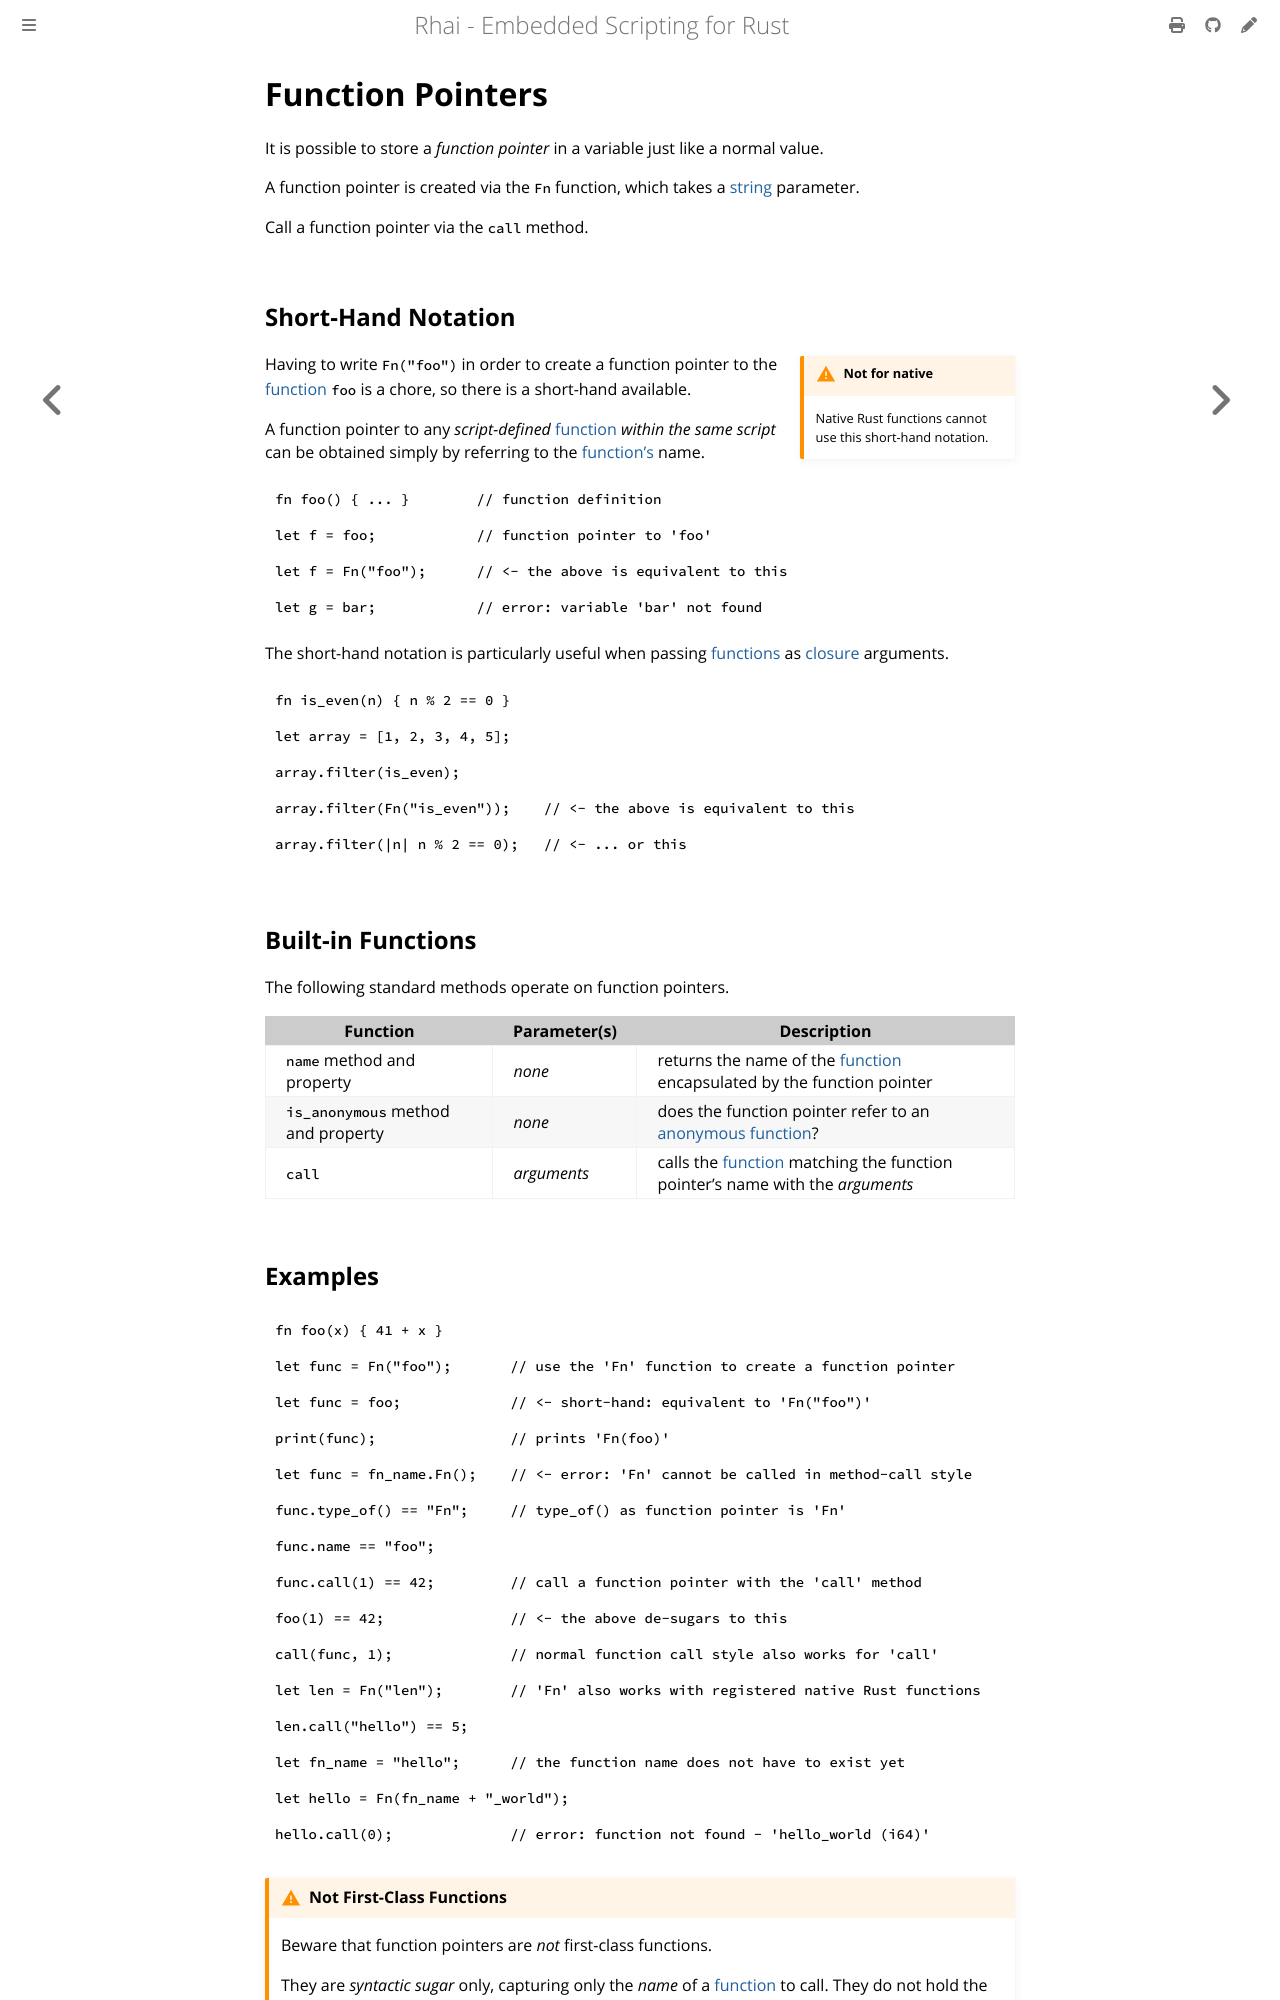

repository: rhaiscript/book · page: ref/fn-ptr.html · generator: mdbook

Function Pointers
=================

It is possible to store a _function pointer_ in a variable just like a normal value.

A function pointer is created via the `Fn` function, which takes a [string](strings-chars.md) parameter.

Call a function pointer via the `call` method.


Short-Hand Notation
-------------------

```admonish warning.side "Not for native"

Native Rust functions cannot use this short-hand notation.
```

Having to write `Fn("foo")` in order to create a function pointer to the [function](functions.md)
`foo` is a chore, so there is a short-hand available.

A function pointer to any _script-defined_ [function](functions.md) _within the same script_ can be
obtained simply by referring to the [function's](functions.md) name.

```rust
fn foo() { ... }        // function definition

let f = foo;            // function pointer to 'foo'

let f = Fn("foo");      // <- the above is equivalent to this

let g = bar;            // error: variable 'bar' not found
```

The short-hand notation is particularly useful when passing [functions](functions.md) as
[closure](fn-closure.md) arguments.

```rust
fn is_even(n) { n % 2 == 0 }

let array = [1, 2, 3, 4, 5];

array.filter(is_even);

array.filter(Fn("is_even"));    // <- the above is equivalent to this

array.filter(|n| n % 2 == 0);   // <- ... or this
```


Built-in Functions
------------------

The following standard methods operate on function pointers.

| Function                           | Parameter(s) | Description                                                                                  |
| ---------------------------------- | ------------ | -------------------------------------------------------------------------------------------- |
| `name` method and property         | _none_       | returns the name of the [function](functions.md) encapsulated by the function pointer        |
| `is_anonymous` method and property | _none_       | does the function pointer refer to an [anonymous function](fn-anon.md)?                      |
| `call`                             | _arguments_  | calls the [function](functions.md) matching the function pointer's name with the _arguments_ |
